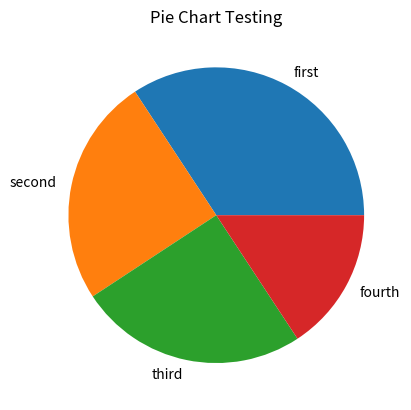

Generate this figure with matplotlib:
import numpy as np 
import matplotlib.pyplot as plt

x= np.array([37,27,27,17])
ch_labels = ["first","second","third","fourth"]

plt.pie(x, labels = ch_labels)
plt.title("Pie Chart Testing")
plt.show()